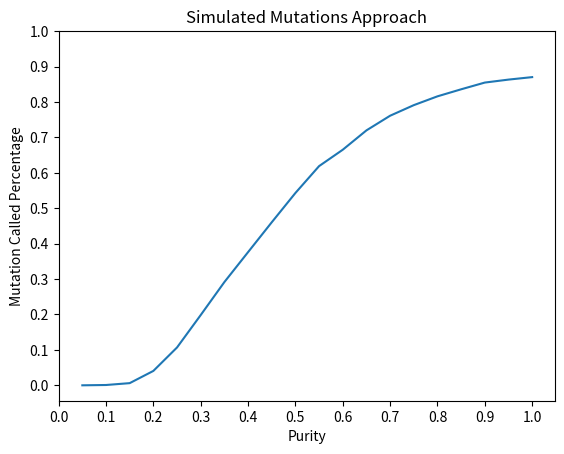

Reproduce this figure in Python.
import numpy as np
import matplotlib.pyplot as plt

a=np.array([
[0.0, 0.002, 0.004, 0.026, 0.118, 0.23, 0.272, 0.384, 0.496, 0.552, 0.638, 0.656, 0.754, 0.786, 0.778, 0.856, 0.838, 0.872, 0.87, 0.868],
[0.0, 0.0, 0.006, 0.048, 0.096, 0.218, 0.314, 0.366, 0.468, 0.536, 0.638, 0.63, 0.74, 0.772, 0.82, 0.792, 0.846, 0.866, 0.85, 0.872],
[0.0, 0.0, 0.006, 0.038, 0.112, 0.196, 0.282, 0.346, 0.49, 0.54, 0.612, 0.686, 0.732, 0.758, 0.802, 0.82, 0.834, 0.86, 0.848, 0.878],
[0.0, 0.002, 0.01, 0.046, 0.128, 0.2, 0.296, 0.35, 0.464, 0.562, 0.61, 0.696, 0.67, 0.774, 0.788, 0.8, 0.854, 0.838, 0.866, 0.864],
[0.0, 0.002, 0.008, 0.044, 0.096, 0.186, 0.29, 0.398, 0.454, 0.56, 0.67, 0.692, 0.728, 0.77, 0.82, 0.828, 0.864, 0.846, 0.866, 0.884],
[0.0, 0.0, 0.002, 0.028, 0.118, 0.188, 0.282, 0.374, 0.412, 0.56, 0.606, 0.694, 0.762, 0.796, 0.758, 0.808, 0.804, 0.852, 0.844, 0.874],
[0.0, 0.0, 0.006, 0.032, 0.082, 0.206, 0.284, 0.358, 0.482, 0.566, 0.604, 0.656, 0.692, 0.734, 0.782, 0.81, 0.852, 0.838, 0.858, 0.878],
[0.0, 0.0, 0.012, 0.048, 0.104, 0.192, 0.264, 0.41, 0.464, 0.578, 0.608, 0.608, 0.708, 0.734, 0.794, 0.824, 0.84, 0.854, 0.87, 0.878],
[0.0, 0.0, 0.006, 0.038, 0.108, 0.204, 0.304, 0.364, 0.494, 0.502, 0.614, 0.66, 0.716, 0.75, 0.788, 0.826, 0.8, 0.86, 0.846, 0.856],
[0.0, 0.0, 0.0, 0.022, 0.092, 0.184, 0.276, 0.36, 0.418, 0.532, 0.656, 0.678, 0.678, 0.746, 0.768, 0.814, 0.83, 0.864, 0.86, 0.862],
[0.0, 0.004, 0.008, 0.028, 0.102, 0.196, 0.3, 0.402, 0.434, 0.554, 0.632, 0.686, 0.734, 0.78, 0.784, 0.778, 0.856, 0.83, 0.872, 0.872],
[0.0, 0.0, 0.01, 0.044, 0.12, 0.174, 0.294, 0.366, 0.484, 0.514, 0.592, 0.66, 0.714, 0.782, 0.786, 0.816, 0.832, 0.88, 0.886, 0.88],
[0.0, 0.0, 0.004, 0.054, 0.104, 0.186, 0.292, 0.418, 0.442, 0.574, 0.606, 0.652, 0.716, 0.742, 0.802, 0.832, 0.82, 0.868, 0.864, 0.868],
[0.0, 0.0, 0.002, 0.05, 0.138, 0.24, 0.284, 0.386, 0.44, 0.514, 0.638, 0.674, 0.728, 0.768, 0.812, 0.804, 0.854, 0.868, 0.864, 0.874],
[0.0, 0.002, 0.006, 0.062, 0.102, 0.18, 0.314, 0.386, 0.444, 0.524, 0.6, 0.668, 0.726, 0.734, 0.784, 0.812, 0.82, 0.836, 0.872, 0.846],
[0.0, 0.002, 0.008, 0.042, 0.09, 0.194, 0.316, 0.348, 0.478, 0.52, 0.578, 0.646, 0.718, 0.752, 0.79, 0.834, 0.828, 0.844, 0.874, 0.868]
])
x = list(np.mean(a, axis=0))

plt.plot(np.arange(0.05, 1.05, 0.05), x)
# plt.xticks()
plt.yticks(np.arange(0, 1.1, 0.1))
plt.xticks(np.arange(0, 1.1, 0.1))
plt.xlabel("Purity")
plt.ylabel("Mutation Called Percentage")
plt.title("Simulated Mutations Approach")
plt.show()
